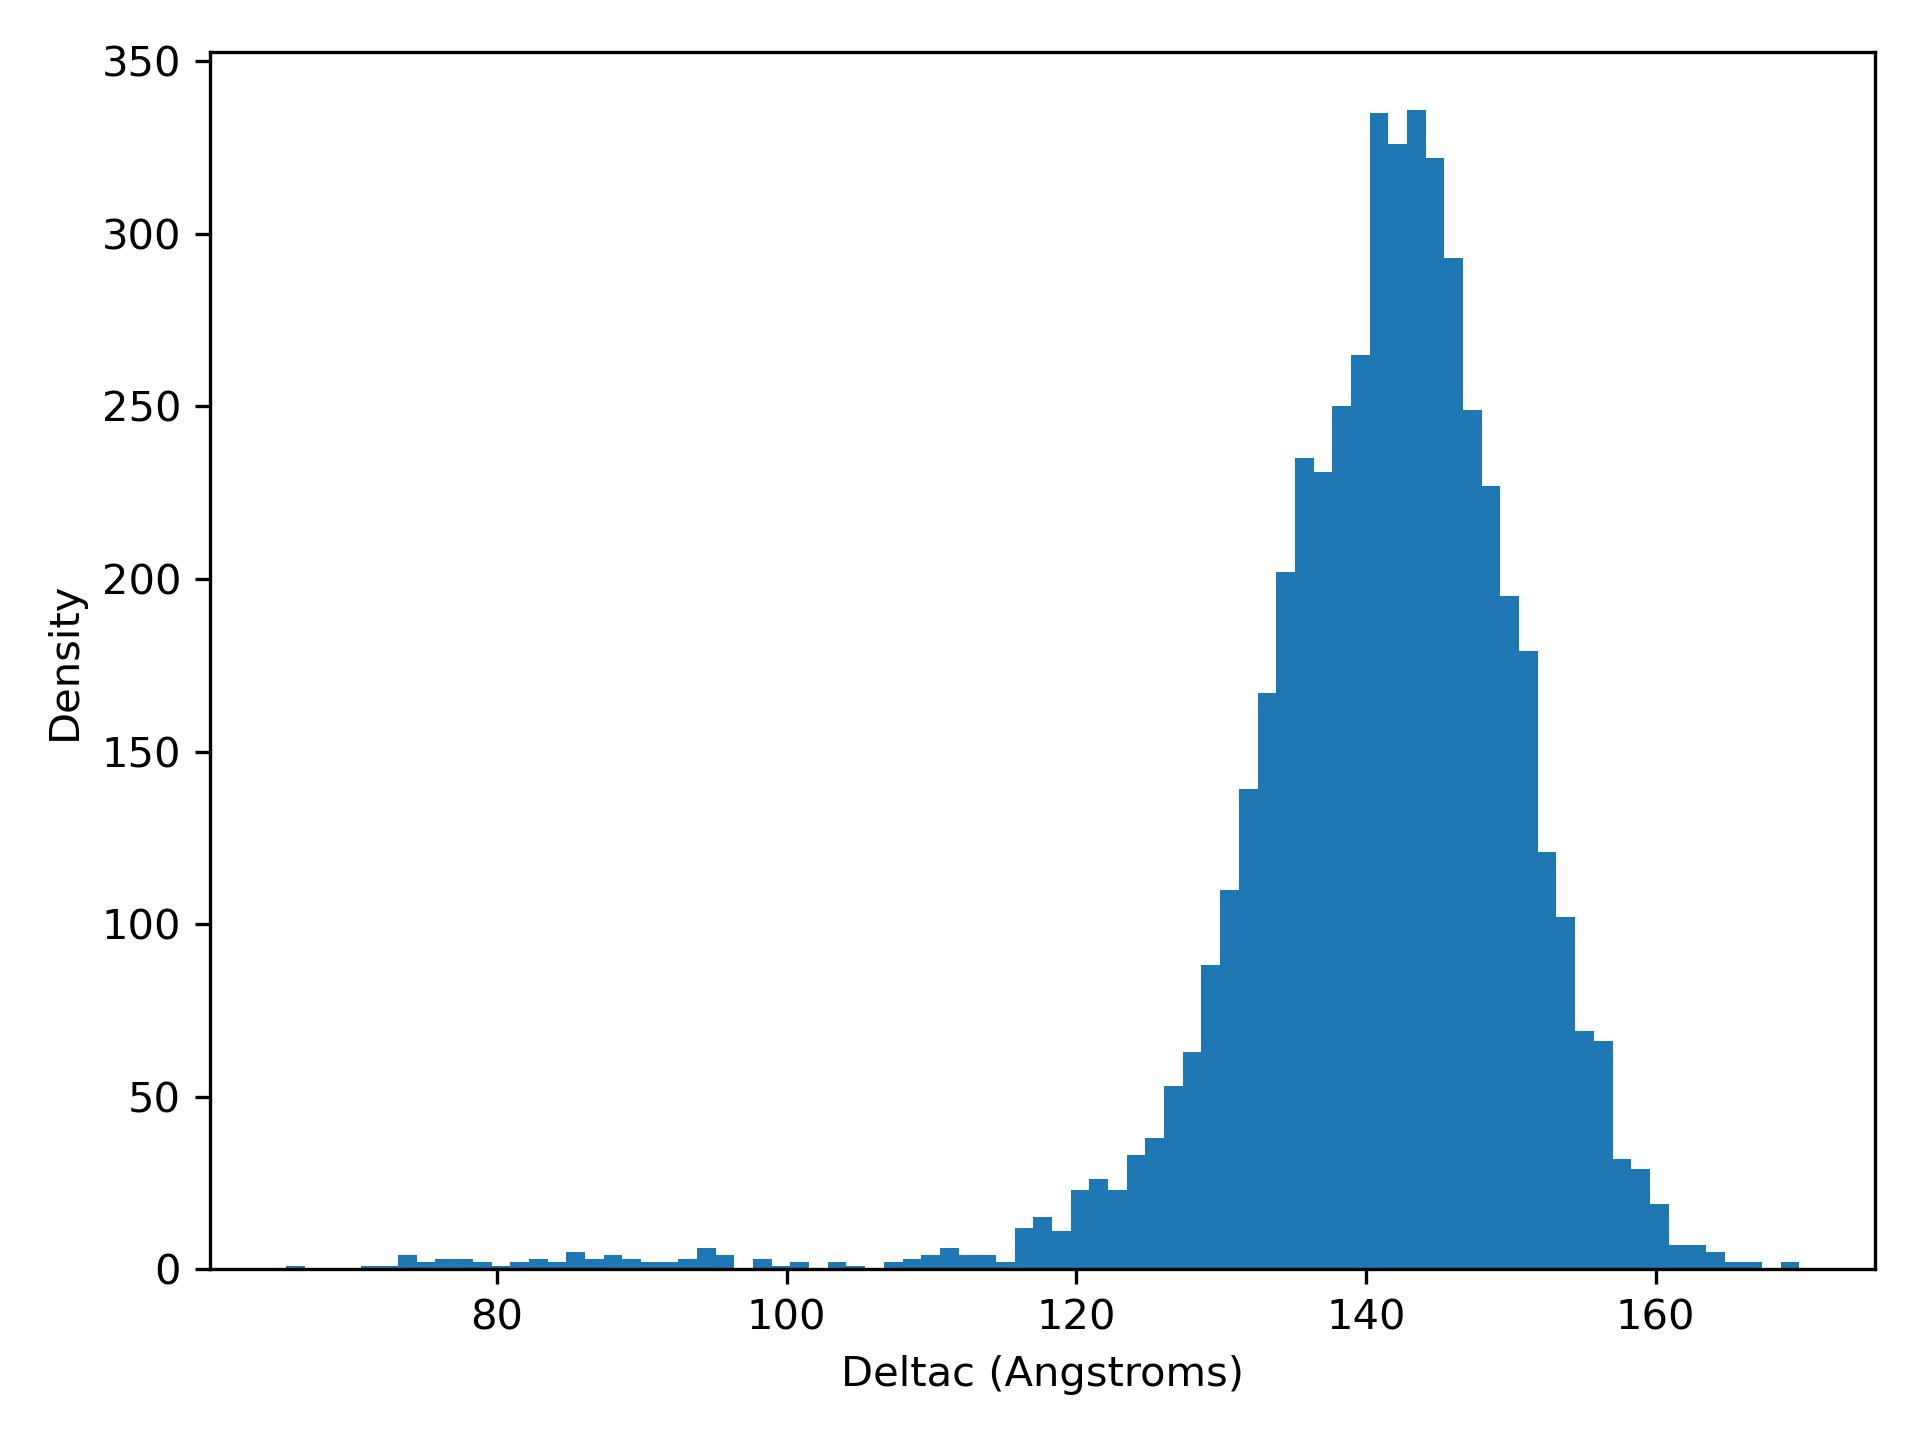

The file beside this chart, header and first rows:
deltaC, density
65.43, 1.0
66.72, 0.0
68.01, 0.0
69.3, 0.0
70.59, 1.0
71.88, 1.0
73.17, 4.0
74.46, 2.0
75.75, 3.0
77.04, 3.0
78.33, 2.0
79.62, 1.0
80.91, 2.0
82.2, 3.0
83.49, 2.0
84.78, 5.0
86.07, 3.0
87.36, 4.0
88.65, 3.0
89.94, 2.0
91.23, 2.0
92.52, 3.0
93.81, 6.0
95.1, 4.0
96.39, 0.0
97.68, 3.0
98.97, 1.0
100.3, 2.0
101.6, 0.0
102.8, 2.0
104.1, 1.0
105.4, 0.0
106.7, 2.0
108, 3.0
109.3, 4.0
110.6, 6.0
111.9, 4.0
113.2, 4.0
114.5, 2.0
115.7, 12.0
117, 15.0
118.3, 11.0
119.6, 23.0
120.9, 26.0
122.2, 23.0
123.5, 33.0
124.8, 38.0
126.1, 53.0
127.4, 63.0
128.6, 88.0
129.9, 110.0
131.2, 139.0
132.5, 167.0
133.8, 202.0
135.1, 235.0
136.4, 231.0
137.7, 250.0
139, 265.0
140.3, 335.0
141.5, 326.0
... 21 more rows
